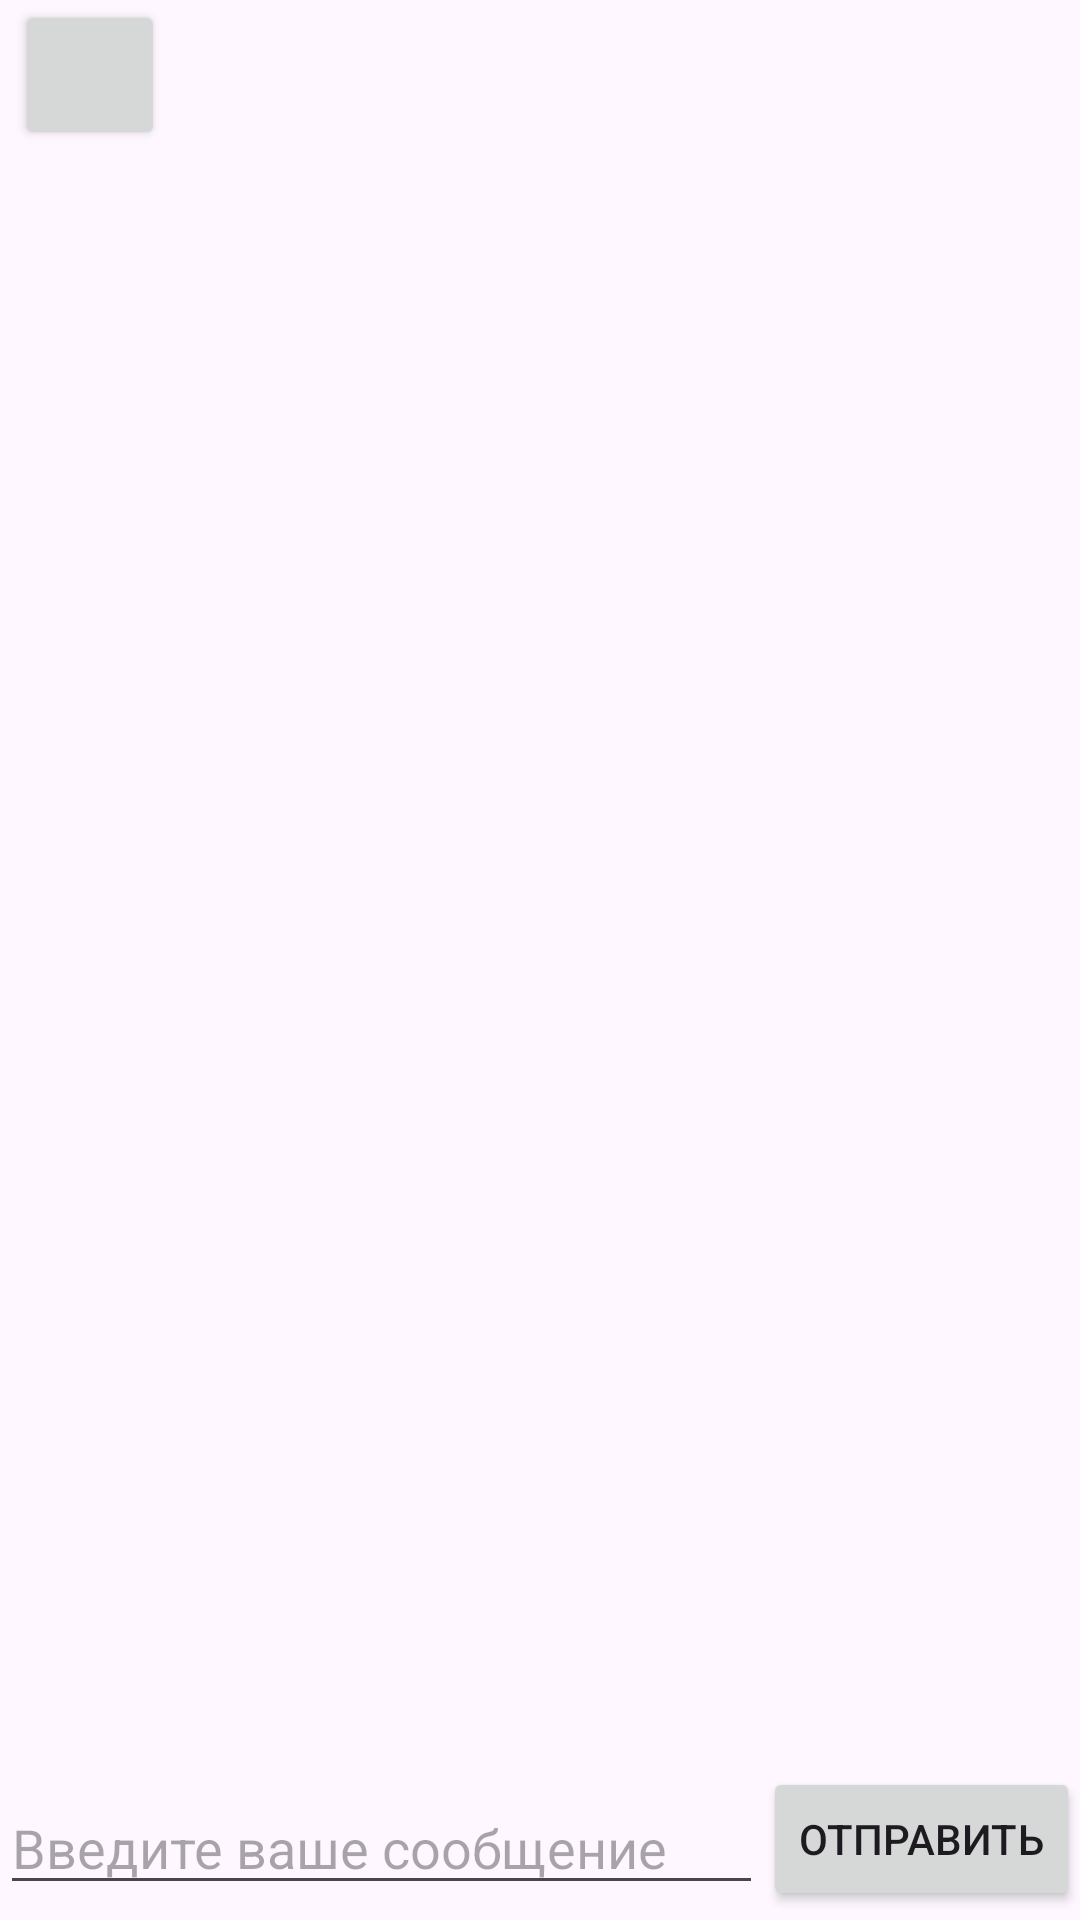

The Android layout XML behind this screen, and the referenced resources:
<!-- AndroidManifest.xml: application theme Theme.LoraMessenger -->
<!-- res/layout/activity_chat_acivity.xml -->
<?xml version="1.0" encoding="utf-8"?>
<RelativeLayout
    xmlns:android="http://schemas.android.com/apk/res/android"
    xmlns:app="http://schemas.android.com/apk/res-auto"
    xmlns:tools="http://schemas.android.com/tools"
    android:id="@+id/RL"
    android:orientation="vertical"
    android:layout_gravity="center"
    android:layout_width="match_parent"
    android:layout_height="match_parent"
    tools:context=".MainActivity">
    <LinearLayout
        android:id="@+id/LL"
        android:layout_width="wrap_content"
        android:layout_height="wrap_content">
        <Button android:id="@+id/Back"
            android:gravity="center"
            android:textAlignment="center"
            app:icon="@android:drawable/ic_delete"
            android:layout_marginLeft="5dp"
            app:cornerRadius="0dp"
            android:layout_width="50dp"
            android:layout_height="50dp">
        </Button>
    </LinearLayout>
    <androidx.recyclerview.widget.RecyclerView
        android:layout_below="@+id/LL"
        android:layout_marginBottom="60dp"
        android:id="@+id/MESSAGES"
        app:layoutManager="androidx.recyclerview.widget.LinearLayoutManager"
        android:layout_width="match_parent"
        android:layout_height="fill_parent">
    </androidx.recyclerview.widget.RecyclerView>
    <EditText
        android:layout_marginBottom="5dp"
        android:id="@+id/editText"
        android:layout_width="match_parent"
        android:layout_height="wrap_content"
        android:layout_alignParentLeft="true"
        android:layout_alignParentBottom="true"
        android:layout_toLeftOf="@+id/button"
        android:hint="Введите ваше сообщение">
    </EditText>
    <Button android:layout_marginBottom="3dp"
        android:layout_alignBottom="@+id/MESSAGES"
        android:layout_alignParentBottom="true"
        android:id="@+id/button"
        android:layout_width="wrap_content"
        android:layout_height="wrap_content"
        android:layout_alignParentRight="true"
        android:text="Отправить">
    </Button>
</RelativeLayout>
<!-- resources referenced by this layout -->
<resources>
  <style name="Theme.LoraMessenger" parent="Base.Theme.LoraMessenger" />
  <style name="Base.Theme.LoraMessenger" parent="Theme.Material3.DayNight.NoActionBar">
          
          
      </style>
</resources>
